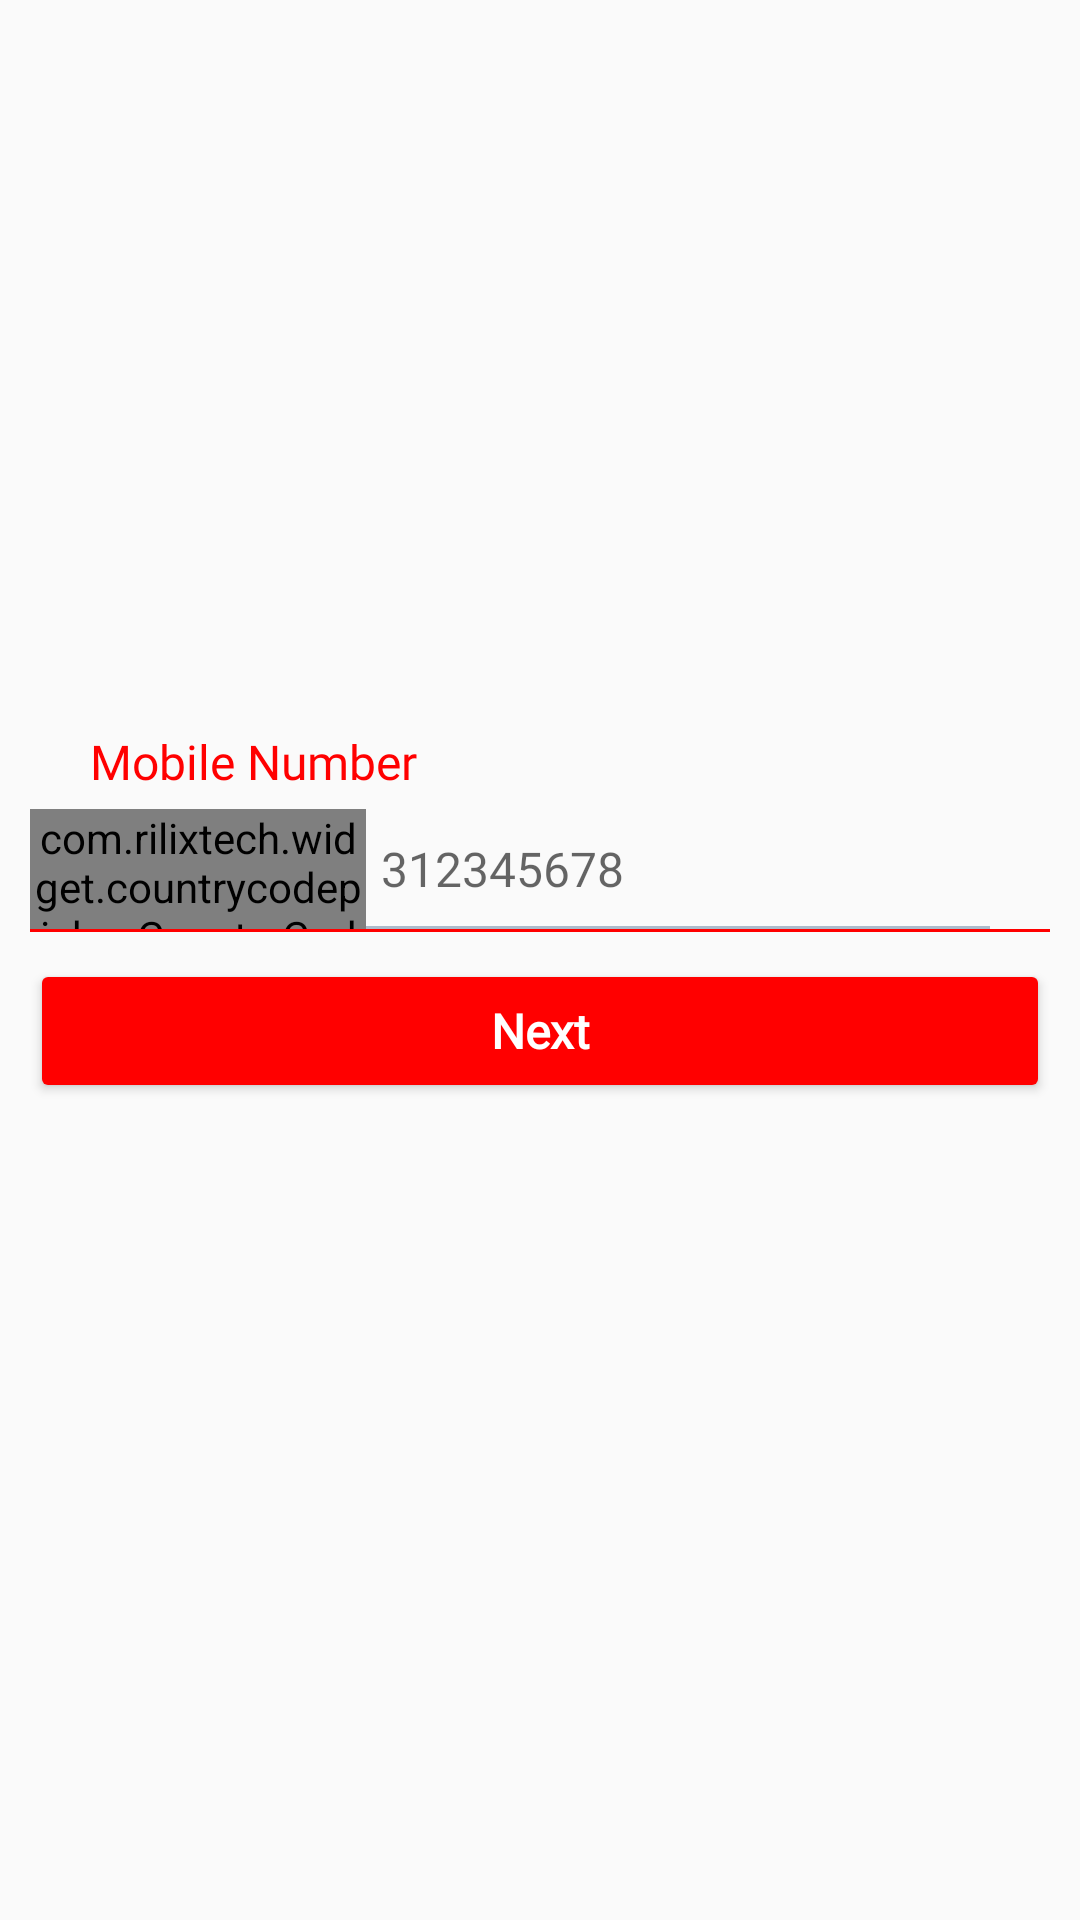

Produce the Android XML layout that renders to this screen, including the resource entries it uses.
<!-- AndroidManifest.xml: application theme Theme.Shopaholic -->
<!-- res/layout/fragment_login.xml -->
<?xml version="1.0" encoding="utf-8"?>
<RelativeLayout xmlns:android="http://schemas.android.com/apk/res/android"
    xmlns:app="http://schemas.android.com/apk/res-auto"
    android:layout_width="match_parent"
    android:layout_height="match_parent"
    android:background="@color/off_white">


    <RelativeLayout
        android:id="@+id/constraintLayout"
        android:layout_width="match_parent"
        android:layout_height="wrap_content"
        android:layout_centerInParent="true"
        android:layout_marginTop="@dimen/dp_5"
        android:layout_marginEnd="@dimen/dp_20">

        <TextView
            android:id="@+id/textView5"
            style="@style/lightBlack"
            android:layout_width="wrap_content"
            android:layout_height="wrap_content"
            android:layout_marginStart="@dimen/dp_20"
            android:text="@string/mobile_number"
            android:textColor="@color/red"
            app:layout_constraintStart_toStartOf="parent"
            app:layout_constraintTop_toTopOf="parent" />

        <androidx.constraintlayout.widget.ConstraintLayout
            android:id="@+id/constraintLayout1"
            android:layout_width="match_parent"
            android:layout_height="@dimen/dp_40"
            android:layout_below="@id/textView5"
            android:layout_marginTop="@dimen/dp_5"
            android:layout_marginEnd="@dimen/dp_20"
            android:background="@drawable/underline"
            app:layout_constraintEnd_toEndOf="parent"
            app:layout_constraintStart_toStartOf="@+id/textView5"
            app:layout_constraintTop_toBottomOf="@+id/textView5">


            <com.rilixtech.widget.countrycodepicker.CountryCodePicker
                android:id="@+id/ccp"
                android:layout_width="@dimen/dp_0"
                android:layout_height="@dimen/dp_0"
                android:gravity="center"
                app:layout_constraintBottom_toBottomOf="parent"
                app:layout_constraintStart_toStartOf="parent"
                app:layout_constraintTop_toTopOf="parent"
                app:layout_constraintWidth_percent="0.35" />


            <EditText
                android:id="@+id/edtnumber"
                style="@style/lightBlack"
                android:layout_width="@dimen/dp_0"
                android:layout_height="match_parent"
                android:layout_marginStart="@dimen/dp_5"
                android:background="@color/color_transparent"
                android:hint="@string/number"
                android:inputType="number"
                android:maxLength="10"
                android:maxLines="1"
                app:layout_constraintBottom_toBottomOf="parent"
                app:layout_constraintEnd_toEndOf="parent"
                app:layout_constraintStart_toEndOf="@+id/ccp"
                app:layout_constraintTop_toTopOf="parent" />

        </androidx.constraintlayout.widget.ConstraintLayout>


        <View
            android:layout_width="match_parent"
            android:layout_height="1dp"
            android:layout_below="@+id/constraintLayout1"
            android:background="@color/red" />

        <Button
            android:id="@+id/proceed"
            style="@style/regularWhite"
            android:layout_width="match_parent"
            android:layout_height="wrap_content"
            android:layout_below="@id/constraintLayout1"
            android:layout_marginTop="10dp"
            android:backgroundTint="@color/red"
            android:fontFamily="@font/mont_regular"
            android:text="Next"
            android:textStyle="bold" />

        <TextView
            android:id="@+id/registerLogin"
            android:layout_width="wrap_content"
            android:layout_height="wrap_content"
            android:layout_below="@+id/proceed"
            android:layout_centerHorizontal="true"
            android:layout_marginTop="10dp"
            android:text="Register"
            android:textColor="@color/red"
            android:visibility="invisible" />

    </RelativeLayout>


</RelativeLayout>
<!-- resources referenced by this layout -->
<resources>
  <color name="color_transparent">@android:color/transparent</color>
  <color name="off_white">#FAFAFA</color>
  <color name="red">#FF0000</color>
  <dimen name="dp_0">0dp</dimen>
  <dimen name="dp_20">20dp</dimen>
  <dimen name="dp_40">40dp</dimen>
  <dimen name="dp_5">5dp</dimen>
  <!-- drawable underline (drawable) -->
  <?xml version="1.0" encoding="utf-8"?>
  <layer-list xmlns:android="http://schemas.android.com/apk/res/android">
      <item android:top="-8dp" android:left="-8dp" android:right="-8dp">
          <shape>
              <stroke android:color="@color/light_grey_font_color" android:width="1dp"/>
          </shape>
      </item>
  </layer-list>
  <string name="mobile_number">Mobile Number</string>
  <string name="number">312345678</string>
  <style name="lightBlack" parent="@android:style/Widget.TextView">
          <item name="android:textColor">@color/black</item>
          <item name="android:textSize">@dimen/standard_text_size</item>
          <item name="fontFamily">@font/mont_regular</item>
          <item name="hintTextColor">@color/dark_Red</item>
      </style>
  <style name="regularWhite" parent="@android:style/Widget.TextView">
          <item name="android:textColor">@color/white</item>
          <item name="android:textSize">@dimen/standard_text_size</item>
          <item name="fontFamily">@font/mont_regular</item>
          <item name="hintTextColor">@color/dark_Red</item>
      </style>
  <style name="Theme.Shopaholic" parent="Theme.MaterialComponents.Light.NoActionBar">
          
          <item name="colorPrimary">@color/red</item>
          <item name="colorPrimaryVariant">@color/dark_Red</item>
          <item name="colorOnPrimary">@color/yellow</item>
          
          <item name="colorSecondary">@color/red</item>
          <item name="colorSecondaryVariant">@color/dark_Red</item>
          <item name="colorOnSecondary">@color/black</item>
          
          <item name="android:statusBarColor" tools:targetApi="l">?attr/colorPrimaryVariant</item>
          
      </style>
  <color name="light_grey_font_color">#ACBBCB</color>
  <color name="black">#FF000000</color>
  <dimen name="standard_text_size">16sp</dimen>
  <color name="dark_Red">#B20404</color>
  <color name="white">#FFFFFFFF</color>
  <color name="yellow">#FEE125</color>
</resources>
